Dataset: cleaned_dataset (GitHub, Raja-Lakshmanan/ElectronicComponentClassifier). Classes: capacitor, diode, fuse, inductor, integrated circuit, LED, potentiometer, push button, resistor, transistor.

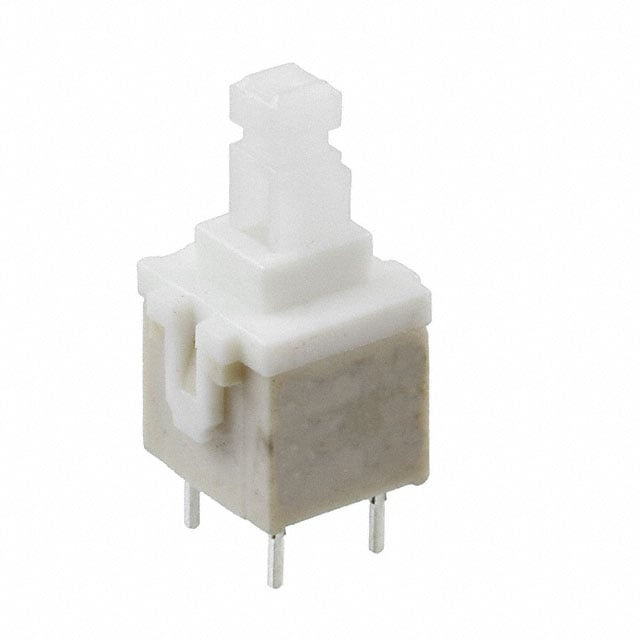
Label: push button

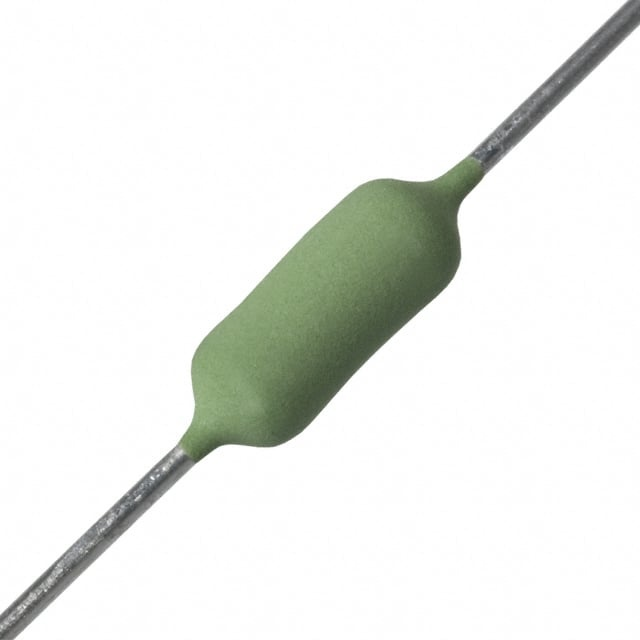
Label: resistor

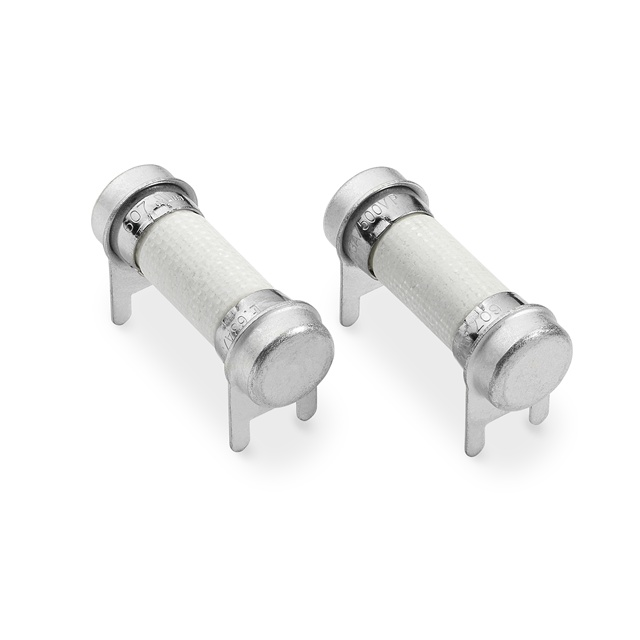
Label: fuse

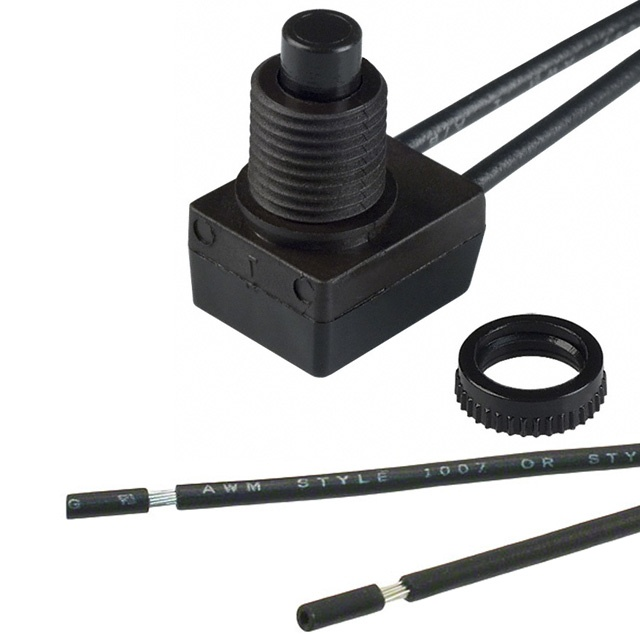
Label: push button

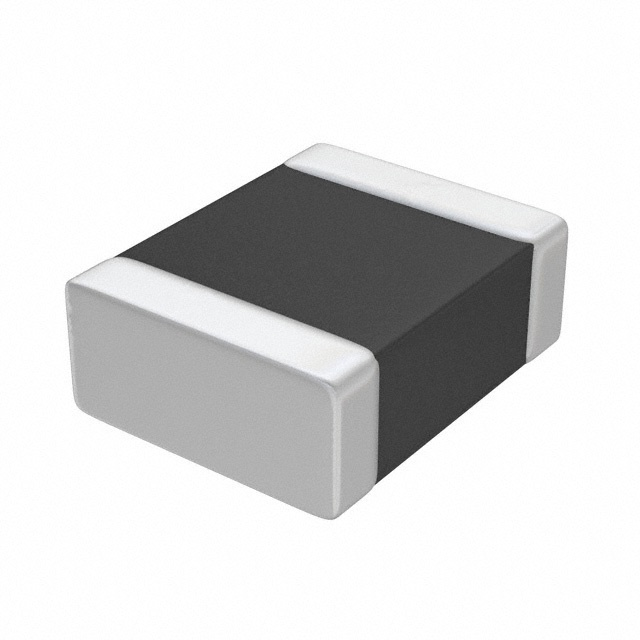
Label: inductor

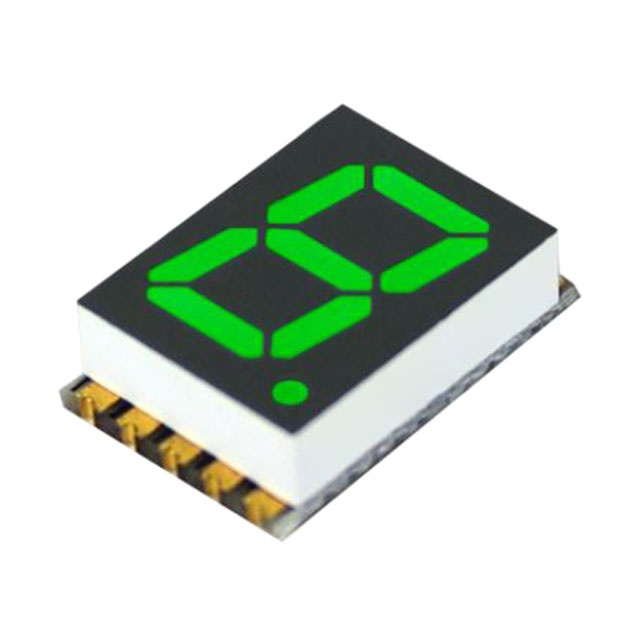
Label: LED
